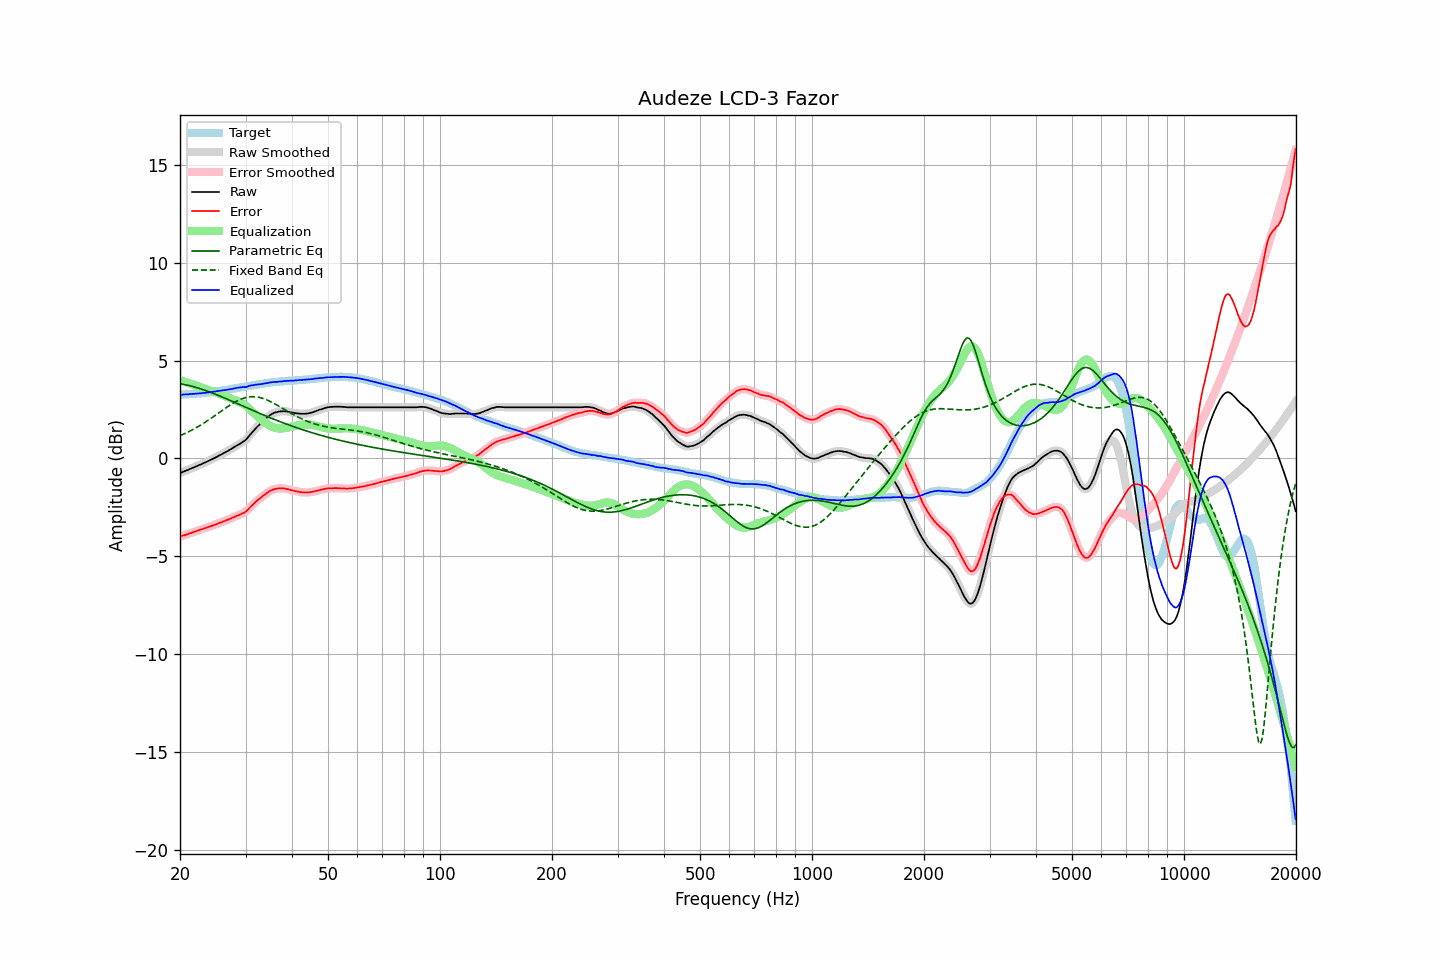

The table this chart was drawn from, first rows:
frequency, raw, error, smoothed, error_smoothed, equalization, parametric_eq, fixed_band_eq, equalized_raw, equalized_smoothed, target
20.00, -0.75, -4.00, -0.75, -4.00, 4.00, 3.82, 1.16, 3.25, 3.25, 3.25
20.20, -0.72, -3.97, -0.71, -3.97, 3.97, 3.80, 1.20, 3.25, 3.26, 3.25
20.40, -0.68, -3.94, -0.68, -3.94, 3.94, 3.79, 1.23, 3.27, 3.26, 3.26
20.61, -0.65, -3.92, -0.65, -3.92, 3.92, 3.77, 1.27, 3.27, 3.27, 3.27
20.81, -0.62, -3.89, -0.62, -3.89, 3.89, 3.76, 1.31, 3.27, 3.27, 3.27
21.02, -0.59, -3.87, -0.58, -3.86, 3.86, 3.74, 1.35, 3.28, 3.28, 3.28
21.23, -0.55, -3.83, -0.55, -3.83, 3.83, 3.72, 1.39, 3.29, 3.28, 3.28
21.44, -0.52, -3.81, -0.51, -3.81, 3.81, 3.70, 1.43, 3.29, 3.29, 3.29
21.66, -0.48, -3.78, -0.48, -3.78, 3.78, 3.68, 1.48, 3.30, 3.30, 3.30
21.87, -0.45, -3.75, -0.44, -3.75, 3.75, 3.65, 1.52, 3.30, 3.30, 3.30
22.09, -0.41, -3.72, -0.41, -3.72, 3.72, 3.63, 1.57, 3.31, 3.31, 3.31
22.31, -0.38, -3.70, -0.37, -3.69, 3.69, 3.60, 1.61, 3.32, 3.32, 3.32
22.54, -0.34, -3.66, -0.34, -3.66, 3.66, 3.58, 1.66, 3.33, 3.32, 3.32
22.76, -0.31, -3.64, -0.30, -3.63, 3.64, 3.55, 1.71, 3.33, 3.33, 3.33
22.99, -0.27, -3.61, -0.27, -3.61, 3.61, 3.53, 1.76, 3.34, 3.34, 3.34
23.22, -0.23, -3.58, -0.23, -3.58, 3.58, 3.50, 1.81, 3.35, 3.35, 3.35
23.45, -0.20, -3.56, -0.19, -3.55, 3.55, 3.47, 1.87, 3.35, 3.36, 3.36
23.69, -0.16, -3.53, -0.16, -3.52, 3.52, 3.44, 1.92, 3.37, 3.37, 3.37
23.92, -0.12, -3.49, -0.12, -3.49, 3.50, 3.41, 1.98, 3.38, 3.38, 3.38
24.16, -0.08, -3.46, -0.08, -3.46, 3.47, 3.38, 2.03, 3.39, 3.39, 3.39
24.40, -0.04, -3.43, -0.04, -3.44, 3.44, 3.35, 2.09, 3.40, 3.40, 3.40
24.65, 0.00, -3.41, 0.00, -3.41, 3.41, 3.31, 2.15, 3.41, 3.41, 3.42
24.89, 0.04, -3.38, 0.04, -3.38, 3.38, 3.28, 2.20, 3.42, 3.42, 3.43
25.14, 0.08, -3.35, 0.09, -3.35, 3.35, 3.25, 2.26, 3.43, 3.44, 3.44
25.39, 0.13, -3.31, 0.13, -3.32, 3.32, 3.22, 2.32, 3.45, 3.45, 3.45
25.65, 0.17, -3.28, 0.17, -3.28, 3.29, 3.18, 2.38, 3.46, 3.46, 3.45
25.91, 0.21, -3.26, 0.22, -3.25, 3.25, 3.15, 2.44, 3.47, 3.47, 3.47
26.16, 0.26, -3.22, 0.26, -3.22, 3.22, 3.11, 2.50, 3.49, 3.48, 3.48
26.43, 0.30, -3.19, 0.30, -3.19, 3.19, 3.08, 2.55, 3.49, 3.49, 3.49
26.69, 0.35, -3.15, 0.35, -3.15, 3.16, 3.04, 2.61, 3.51, 3.51, 3.50
26.96, 0.39, -3.13, 0.39, -3.12, 3.12, 3.01, 2.66, 3.51, 3.52, 3.52
27.23, 0.44, -3.09, 0.44, -3.09, 3.09, 2.97, 2.72, 3.53, 3.53, 3.53
27.50, 0.49, -3.06, 0.49, -3.06, 3.05, 2.94, 2.77, 3.55, 3.55, 3.55
27.77, 0.54, -3.02, 0.54, -3.02, 3.02, 2.90, 2.82, 3.56, 3.56, 3.56
28.05, 0.59, -2.99, 0.59, -2.98, 2.99, 2.86, 2.87, 3.58, 3.58, 3.58
28.33, 0.64, -2.94, 0.64, -2.95, 2.95, 2.83, 2.91, 3.60, 3.60, 3.59
28.62, 0.69, -2.91, 0.69, -2.92, 2.92, 2.79, 2.96, 3.62, 3.61, 3.61
28.90, 0.73, -2.88, 0.74, -2.88, 2.89, 2.75, 3.00, 3.62, 3.62, 3.62
29.19, 0.78, -2.85, 0.79, -2.85, 2.85, 2.72, 3.03, 3.63, 3.63, 3.64
29.48, 0.84, -2.80, 0.83, -2.81, 2.80, 2.68, 3.06, 3.65, 3.64, 3.64
29.78, 0.89, -2.77, 0.89, -2.77, 2.75, 2.65, 3.09, 3.64, 3.64, 3.66
30.08, 0.95, -2.72, 0.96, -2.71, 2.69, 2.61, 3.11, 3.64, 3.66, 3.67
30.38, 1.05, -2.64, 1.05, -2.64, 2.63, 2.57, 3.13, 3.68, 3.68, 3.69
30.68, 1.15, -2.55, 1.15, -2.55, 2.55, 2.54, 3.14, 3.71, 3.70, 3.70
30.99, 1.25, -2.47, 1.25, -2.47, 2.48, 2.50, 3.15, 3.73, 3.72, 3.72
31.30, 1.34, -2.39, 1.34, -2.39, 2.40, 2.46, 3.16, 3.74, 3.74, 3.73
31.61, 1.43, -2.31, 1.44, -2.31, 2.32, 2.43, 3.16, 3.75, 3.75, 3.75
31.93, 1.53, -2.22, 1.53, -2.23, 2.24, 2.39, 3.15, 3.77, 3.76, 3.76
32.24, 1.61, -2.16, 1.61, -2.16, 2.16, 2.36, 3.14, 3.78, 3.77, 3.77
32.57, 1.69, -2.09, 1.70, -2.09, 2.09, 2.32, 3.13, 3.78, 3.78, 3.78
32.89, 1.77, -2.03, 1.77, -2.02, 2.02, 2.29, 3.11, 3.79, 3.80, 3.80
33.22, 1.85, -1.96, 1.85, -1.96, 1.95, 2.25, 3.08, 3.81, 3.81, 3.81
33.55, 1.93, -1.89, 1.93, -1.89, 1.89, 2.22, 3.06, 3.82, 3.82, 3.83
33.89, 2.00, -1.83, 2.01, -1.83, 1.83, 2.18, 3.03, 3.83, 3.84, 3.84
34.23, 2.08, -1.77, 2.08, -1.77, 1.77, 2.15, 2.99, 3.85, 3.85, 3.85
34.57, 2.14, -1.72, 2.15, -1.72, 1.72, 2.12, 2.96, 3.86, 3.87, 3.86
34.92, 2.21, -1.66, 2.21, -1.67, 1.67, 2.08, 2.92, 3.88, 3.88, 3.87
35.27, 2.26, -1.63, 2.26, -1.62, 1.63, 2.05, 2.87, 3.89, 3.89, 3.89
35.62, 2.30, -1.59, 2.31, -1.59, 1.59, 2.02, 2.83, 3.90, 3.90, 3.90
35.97, 2.34, -1.56, 2.34, -1.57, 1.57, 1.98, 2.79, 3.91, 3.91, 3.90
... 635 more rows
